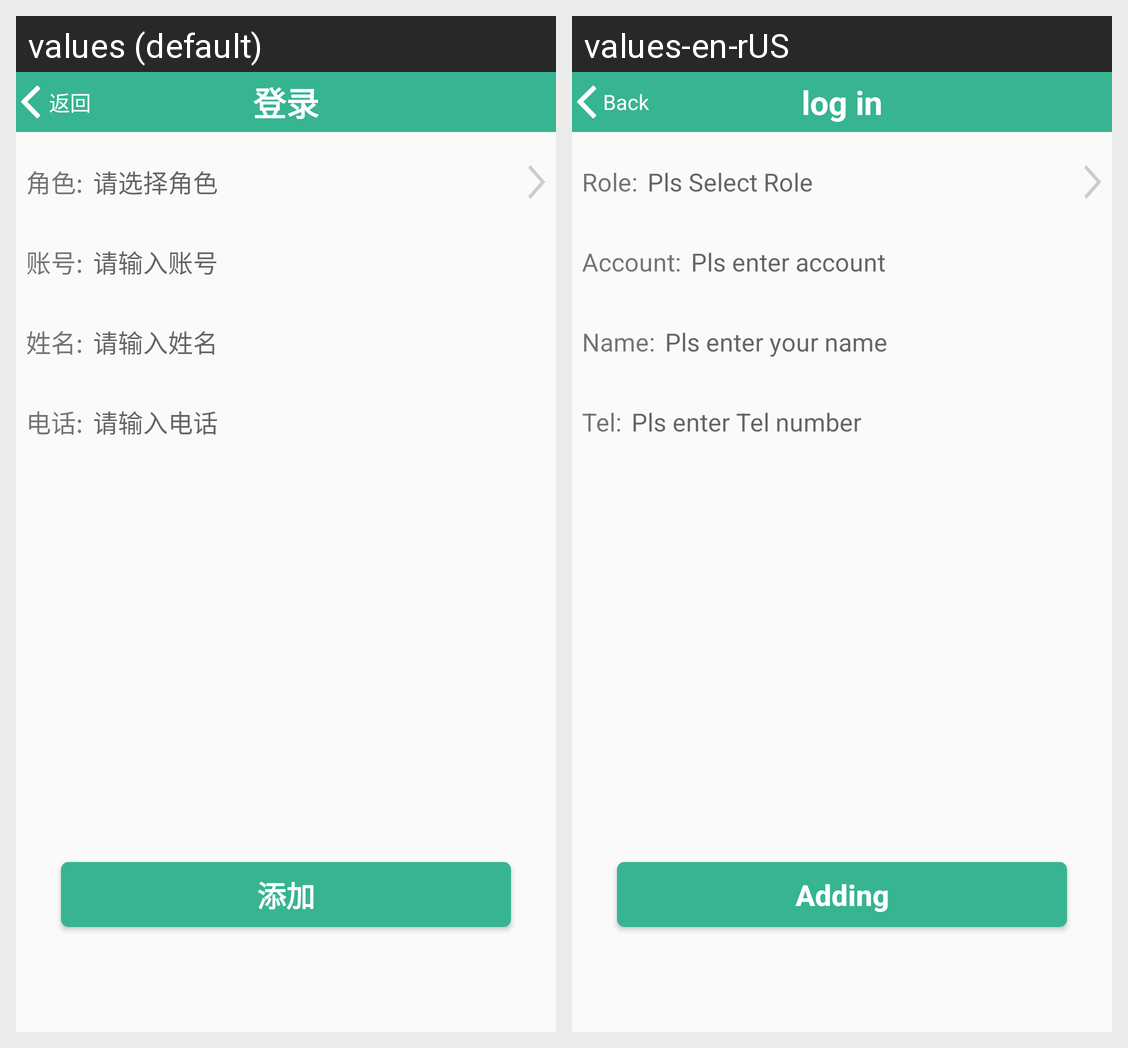

The same Android screen rendered under two of its app's locales, left to right. List the strings drawn on it with the default value and each locale's translation.
Android screen res/layout/activity_add_account.xml rendered under 2 locales, left to right: values (default), values-en-rUS. Device: Nexus 5 (rendered at 1080×1920; each locale shown at half size, 540×960, under a caption strip naming it); theme AppTheme.
Strings drawn on this screen, with the default value and each locale's value (text and hints the layout hard-codes, and strings that could not be matched under every locale, appear in the picture but are not listed):

aaa_js
  values: 角色:
  values-en-rUS: Role:

aaa_hjs
  values: 请选择角色
  values-en-rUS: Pls Select Role

aaa_acc
  values: 账号:
  values-en-rUS: Account:

aaa_hacc
  values: 请输入账号
  values-en-rUS: Pls enter account

aaa_name
  values: 姓名:
  values-en-rUS: Name:

aaa_hname
  values: 请输入姓名
  values-en-rUS: Pls enter your name

aaa_phone
  values: 电话:
  values-en-rUS: Tel:

aaa_hphone
  values: 请输入电话
  values-en-rUS: Pls enter Tel number

aaa_btn
  values: 添加
  values-en-rUS: Adding

back_str
  values: 返回
  values-en-rUS: Back

login_str
  values: 登录
  values-en-rUS: log in
